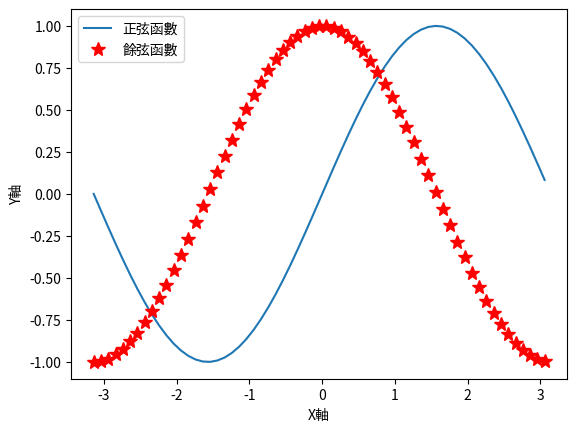

Python code for this plot:
import numpy as np
from numpy import sin, cos
import matplotlib.pyplot as plt

# (1)產生從-π至π刻度為0.1的陣列
x = np.arange(-np.pi, np.pi, 0.1)
# 對陣列x計算sin(x)（sin()為universal函式）
y1 = sin(x)
# 對陣列x計算cos(x)
y2 = cos(x)
plt.figure(1)
plt.clf()

# 描繪x、y
plt.plot(x, y1, label='正弦函數')
plt.plot(x, y2, 'r*', markersize=10, label='餘弦函數')  # (2)
# 軸標籤設定
plt.xlabel('X軸')
plt.ylabel('Y軸')
# 圖例的繪製
plt.legend(loc='best')
# (3)繪製
plt.show()
